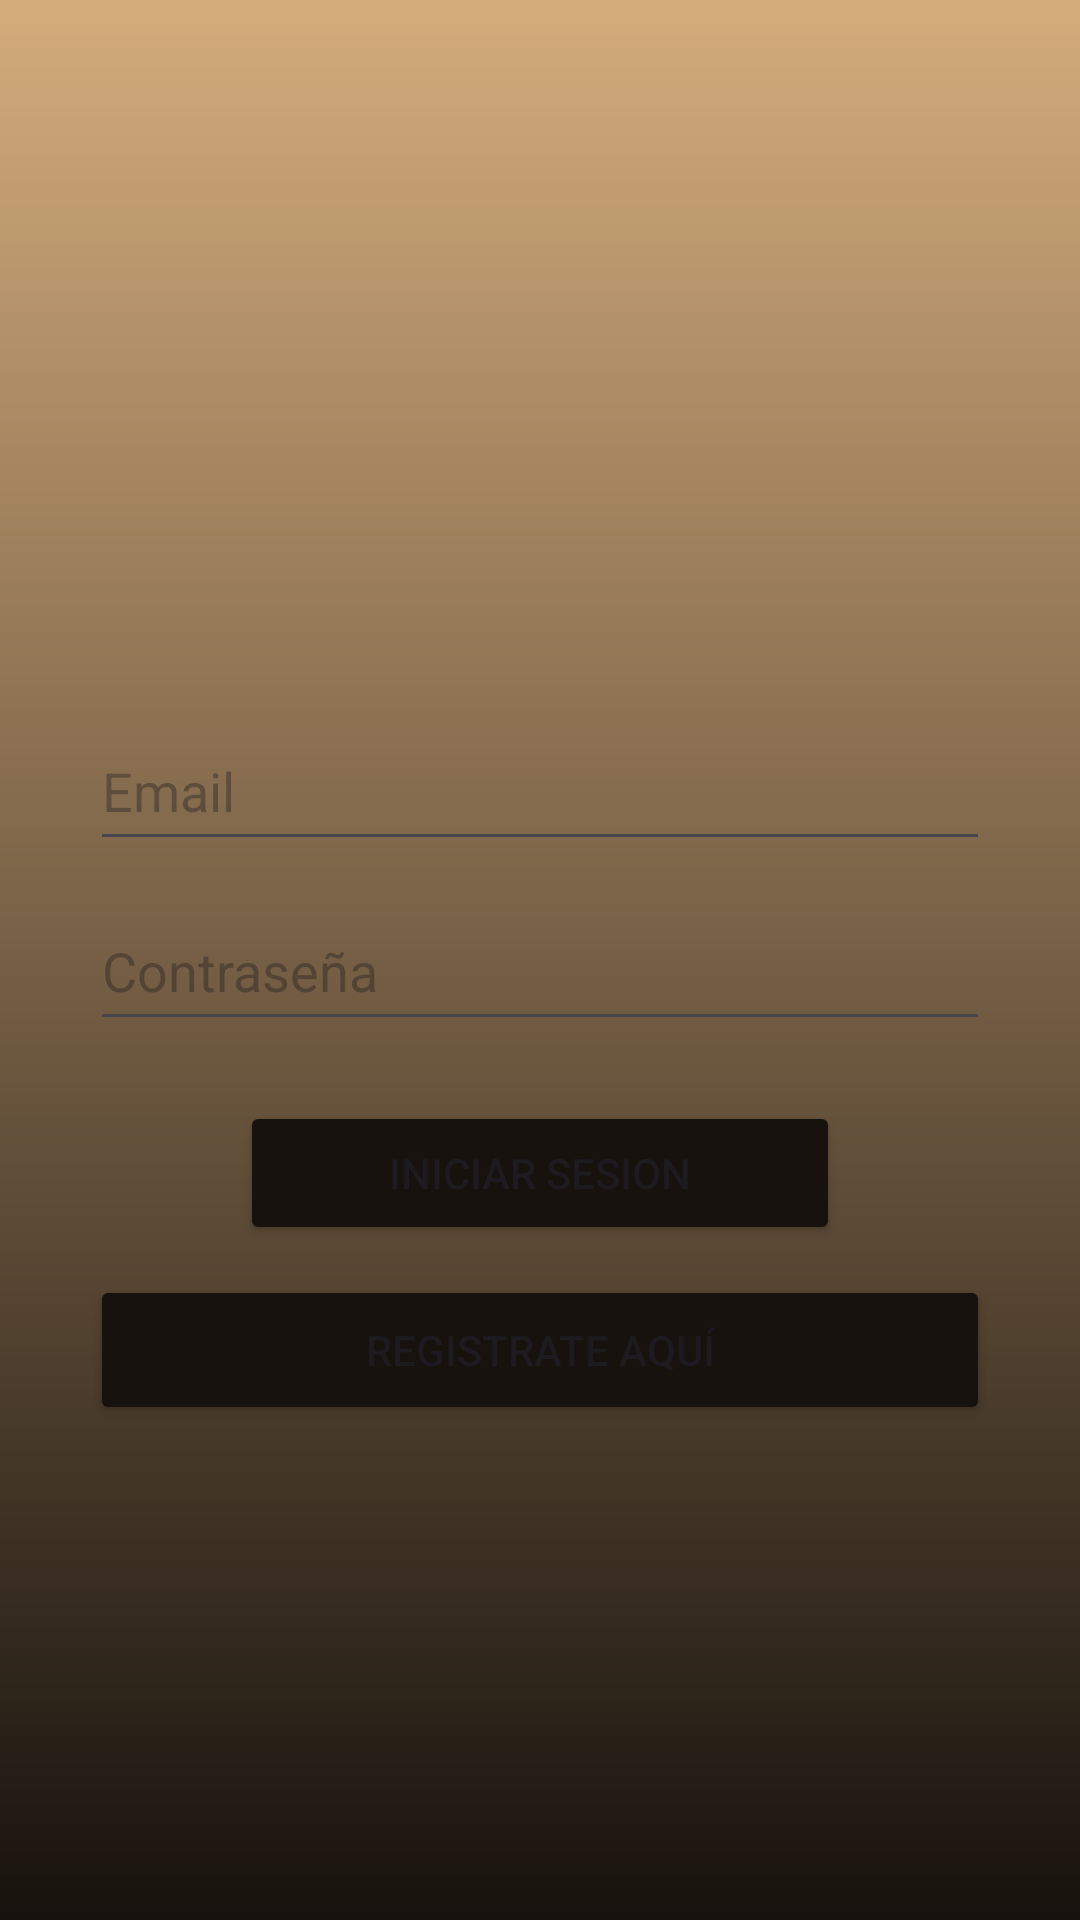

Here is an Android app screen rendered from its layout file. Give the layout XML and the strings, colors and styles it references.
<!-- AndroidManifest.xml: application theme Theme.Sprint2_Adrian_Adriana_DAW -->
<!-- res/layout/activity_main.xml -->
<?xml version="1.0" encoding="utf-8"?>
<LinearLayout xmlns:android="http://schemas.android.com/apk/res/android"
    xmlns:app="http://schemas.android.com/apk/res-auto"
    android:layout_width="match_parent"
    android:layout_height="match_parent"
    android:background="@drawable/degradado"
    android:gravity="center_horizontal|center_vertical"
    android:orientation="vertical"
    android:paddingLeft="16dp"
    android:paddingRight="16dp">

    <ImageView
        android:id="@+id/imgLogo"
        android:layout_width="252dp"
        android:layout_height="222dp" />

    <EditText
        android:id="@+id/etEmail"
        style=""
        android:layout_width="300dp"
        android:layout_height="50dp"
        android:layout_marginBottom="10dp"
        android:clipToOutline="true"
        android:hint="@string/Email"
        android:outlineProvider="background" />

    <EditText
        android:id="@+id/etContrasena"
        android:layout_width="300dp"
        android:layout_height="50dp"
        android:layout_marginBottom="20dp"
        android:clipToOutline="true"
        android:ems="10"
        android:hint="@string/contrasena"
        android:inputType="textPassword"
        android:outlineProvider="background" />

    <Button
        android:id="@+id/btnAceptar"
        android:layout_width="200dp"
        android:layout_height="wrap_content"
        android:backgroundTint="@color/black"
        android:text="@string/botonAceptar"
        app:cornerRadius="0dp" />

    <Button
        android:id="@+id/btResgistro"
        android:layout_width="300dp"
        android:layout_height="50dp"
        android:layout_marginTop="10dp"
        android:layout_marginBottom="150dp"
        android:backgroundTint="@color/black"
        android:text="@string/Registro"
        app:cornerRadius="0dp" />

</LinearLayout>
<!-- resources referenced by this layout -->
<resources>
  <color name="black">#17120D</color>
  <!-- drawable degradado (drawable) -->
  <?xml version="1.0" encoding="utf-8"?>
  
  <shape xmlns:android="http://schemas.android.com/apk/res/android">
      <gradient
          android:startColor="@color/whiskey"
          android:endColor="@color/black"
          android:type="linear"
          android:angle="270"/>
  </shape>
  <string name="Email">Email</string>
  <string name="Registro">Registrate aquí</string>
  <string name="botonAceptar">Iniciar Sesion</string>
  <string name="contrasena">Contraseña</string>
  <style name="Theme.Sprint2_Adrian_Adriana_DAW" parent="Base.Theme.Sprint2_Adrian_Adriana_DAW" />
  <color name="whiskey">#d4ac7c</color>
  <style name="Base.Theme.Sprint2_Adrian_Adriana_DAW" parent="Theme.Material3.DayNight.NoActionBar">
          <item name="colorPrimary">@color/colorPrimary</item>
          <item name="colorPrimaryDark">@color/colorPrimaryDark</item>
          <item name="colorAccent">@color/colorAccent</item>
      </style>
  <color name="colorPrimary">#2a2219</color>
  <color name="colorPrimaryDark">#17120D</color>
  <color name="colorAccent">#f2e6d8</color>
</resources>
